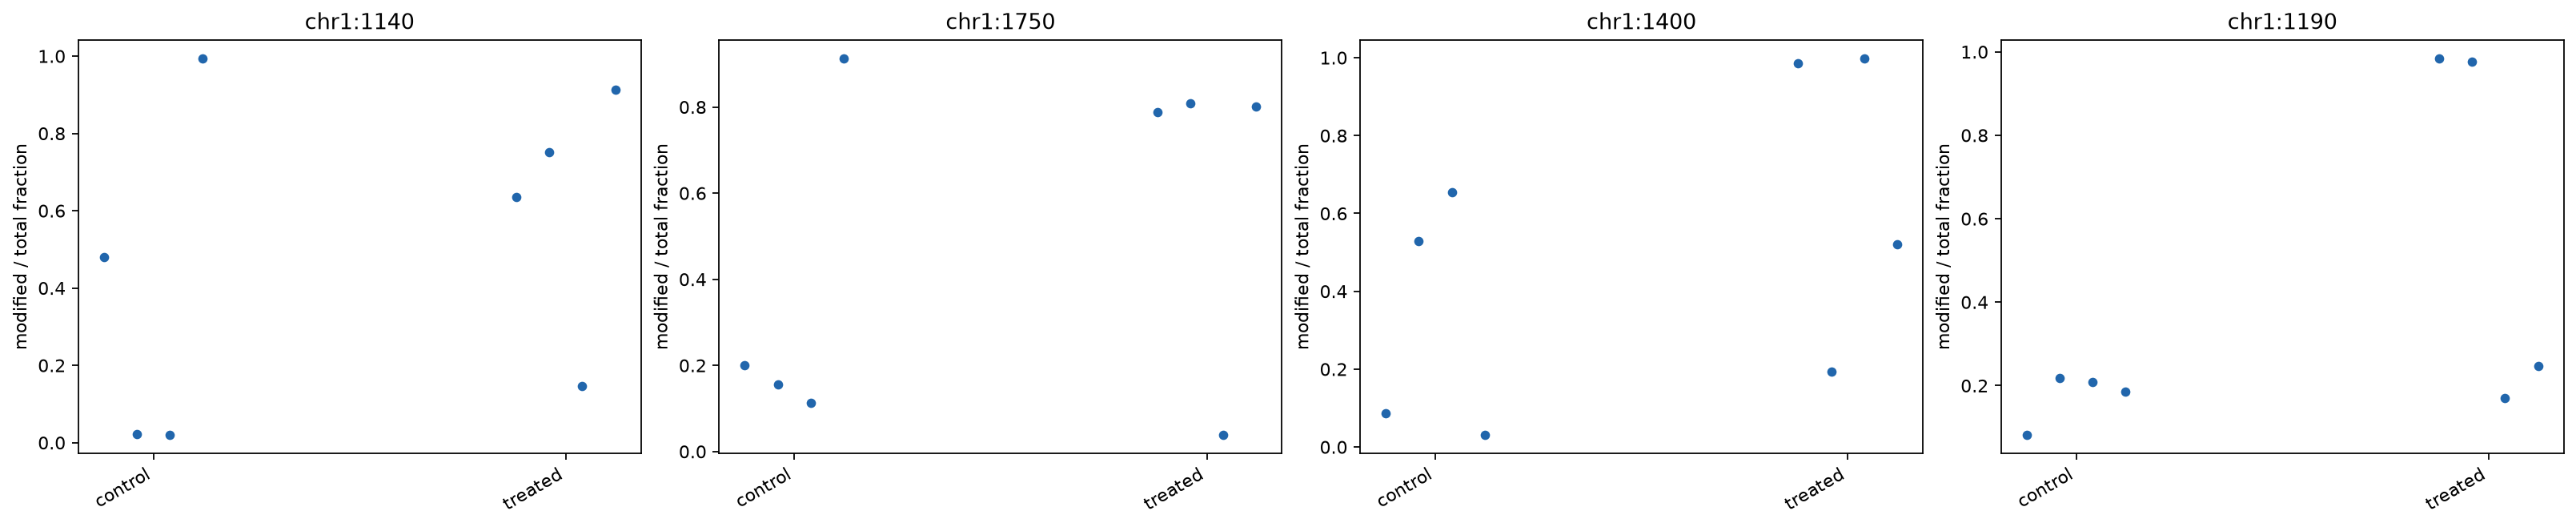

Data behind this chart, as committed beside it:
feature	sample	group	value
chr1:1140	S1	control	0.481
chr1:1140	S2	control	0.02265
chr1:1140	S3	control	0.02041
chr1:1140	S4	control	0.9936
chr1:1140	S5	treated	0.6362
chr1:1140	S6	treated	0.7506
chr1:1140	S7	treated	0.1471
chr1:1140	S8	treated	0.9137
chr1:1750	S1	control	0.2008
chr1:1750	S2	control	0.1558
chr1:1750	S3	control	0.113
chr1:1750	S4	control	0.9125
chr1:1750	S5	treated	0.7879
chr1:1750	S6	treated	0.8082
chr1:1750	S7	treated	0.03889
chr1:1750	S8	treated	0.8021
chr1:1400	S1	control	0.08691
chr1:1400	S2	control	0.5285
chr1:1400	S3	control	0.6549
chr1:1400	S4	control	0.0314
chr1:1400	S5	treated	0.9861
chr1:1400	S6	treated	0.1934
chr1:1400	S7	treated	0.9977
chr1:1400	S8	treated	0.5202
chr1:1190	S1	control	0.08222
chr1:1190	S2	control	0.2175
chr1:1190	S3	control	0.2087
chr1:1190	S4	control	0.1863
chr1:1190	S5	treated	0.9837
chr1:1190	S6	treated	0.9757
chr1:1190	S7	treated	0.1705
chr1:1190	S8	treated	0.247
